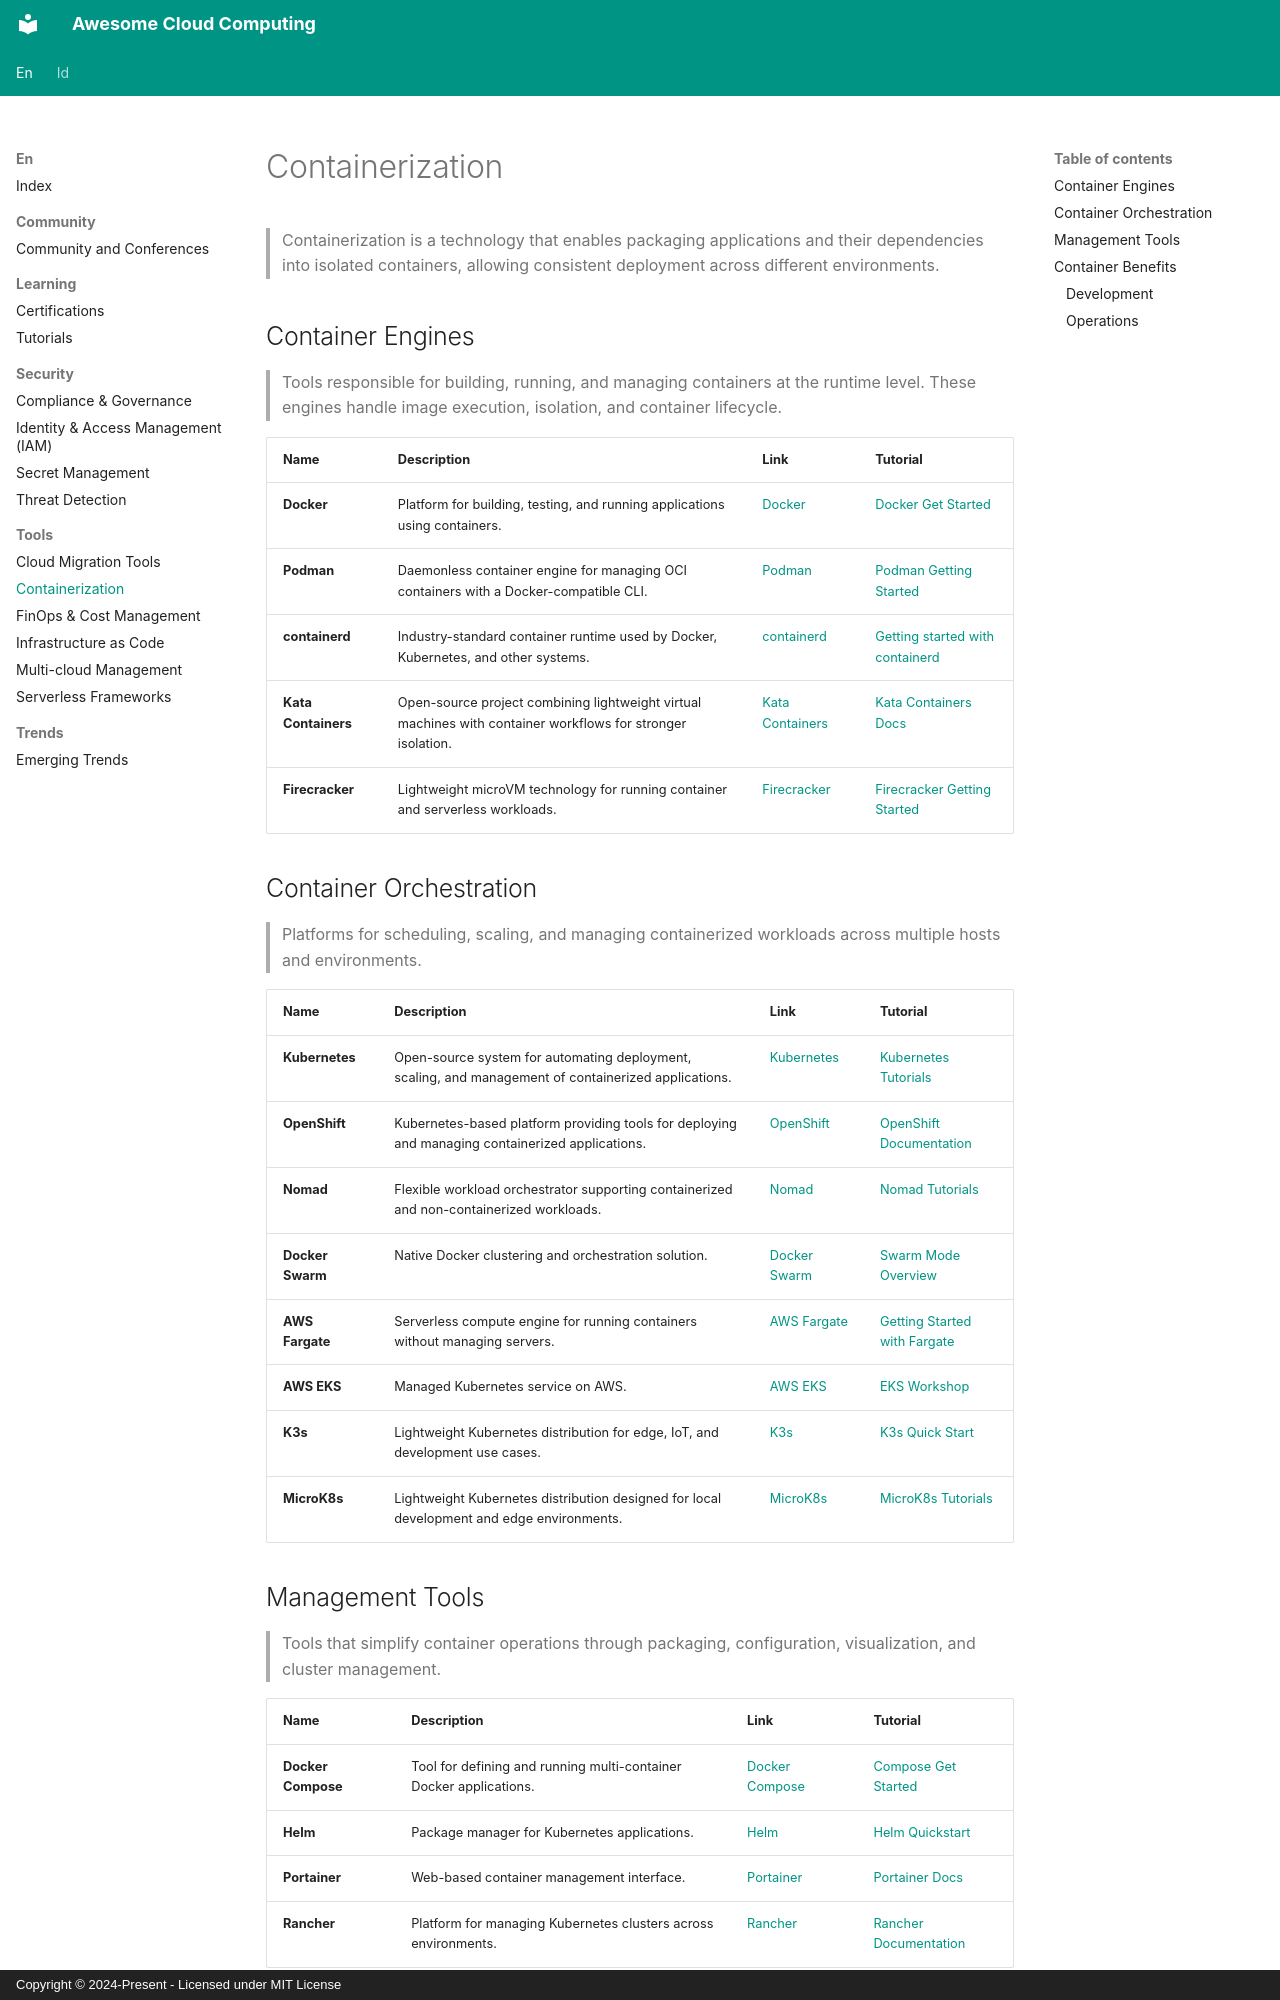

repository: TzuriLabs/awesome-cloud-computing · page: en/tools/containerization/index.html · generator: mkdocs · copyright: Copyright © 2024-Present - Licensed under MIT License

# Containerization

> Containerization is a technology that enables packaging applications
> and their dependencies into isolated containers, allowing consistent
> deployment across different environments.

## Container Engines

> Tools responsible for building, running, and managing containers at the runtime level.
> These engines handle image execution, isolation, and container lifecycle.

| Name | Description | Link | Tutorial |
|------|-------------|------|----------|
| **Docker** | Platform for building, testing, and running applications using containers. | [Docker](https://www.docker.com) | [Docker Get Started](https://docs.docker.com/get-started) |
| **Podman** | Daemonless container engine for managing OCI containers with a Docker-compatible CLI. | [Podman](https://podman.io) | [Podman Getting Started](https://podman.io/get-started) |
| **containerd** | Industry-standard container runtime used by Docker, Kubernetes, and other systems. | [containerd](https://containerd.io) | [Getting started with containerd](https://github.com/containerd/containerd/blob/main/docs/getting-started.md) |
| **Kata Containers** | Open-source project combining lightweight virtual machines with container workflows for stronger isolation. | [Kata Containers](https://katacontainers.io) | [Kata Containers Docs](https://github.com/kata-containers/kata-containers/tree/main/docs) |
| **Firecracker** | Lightweight microVM technology for running container and serverless workloads. | [Firecracker](https://firecracker-microvm.github.io) | [Firecracker Getting Started](https://github.com/firecracker-microvm/firecracker/blob/main/docs/getting-started.md) |

## Container Orchestration

> Platforms for scheduling, scaling, and managing containerized workloads
> across multiple hosts and environments.

| Name | Description | Link | Tutorial |
|------|-------------|------|----------|
| **Kubernetes** | Open-source system for automating deployment, scaling, and management of containerized applications. | [Kubernetes](https://kubernetes.io) | [Kubernetes Tutorials](https://kubernetes.io/docs/tutorials) |
| **OpenShift** | Kubernetes-based platform providing tools for deploying and managing containerized applications. | [OpenShift](https://www.redhat.com/en/technologies/cloud-computing/openshift) | [OpenShift Documentation](https://docs.redhat.com/en/documentation/openshift_container_platform) |
| **Nomad** | Flexible workload orchestrator supporting containerized and non-containerized workloads. | [Nomad](https://developer.hashicorp.com/nomad) | [Nomad Tutorials](https://developer.hashicorp.com/nomad/tutorials) |
| **Docker Swarm** | Native Docker clustering and orchestration solution. | [Docker Swarm](https://docs.docker.com/engine/swarm) | [Swarm Mode Overview](https://docs.docker.com/engine/swarm/key-concepts) |
| **AWS Fargate** | Serverless compute engine for running containers without managing servers. | [AWS Fargate](https://aws.amazon.com/fargate) | [Getting Started with Fargate](https://docs.aws.amazon.com/AmazonECS/latest/developerguide/AWS_Fargate.html) |
| **AWS EKS** | Managed Kubernetes service on AWS. | [AWS EKS](https://aws.amazon.com/eks) | [EKS Workshop](https://www.eksworkshop.com) |
| **K3s** | Lightweight Kubernetes distribution for edge, IoT, and development use cases. | [K3s](https://docs.k3s.io) | [K3s Quick Start](https://docs.k3s.io/quick-start) |
| **MicroK8s** | Lightweight Kubernetes distribution designed for local development and edge environments. | [MicroK8s](https://canonical.com/microk8s) | [MicroK8s Tutorials](https://canonical.com/microk8s/docs/tutorials) |
